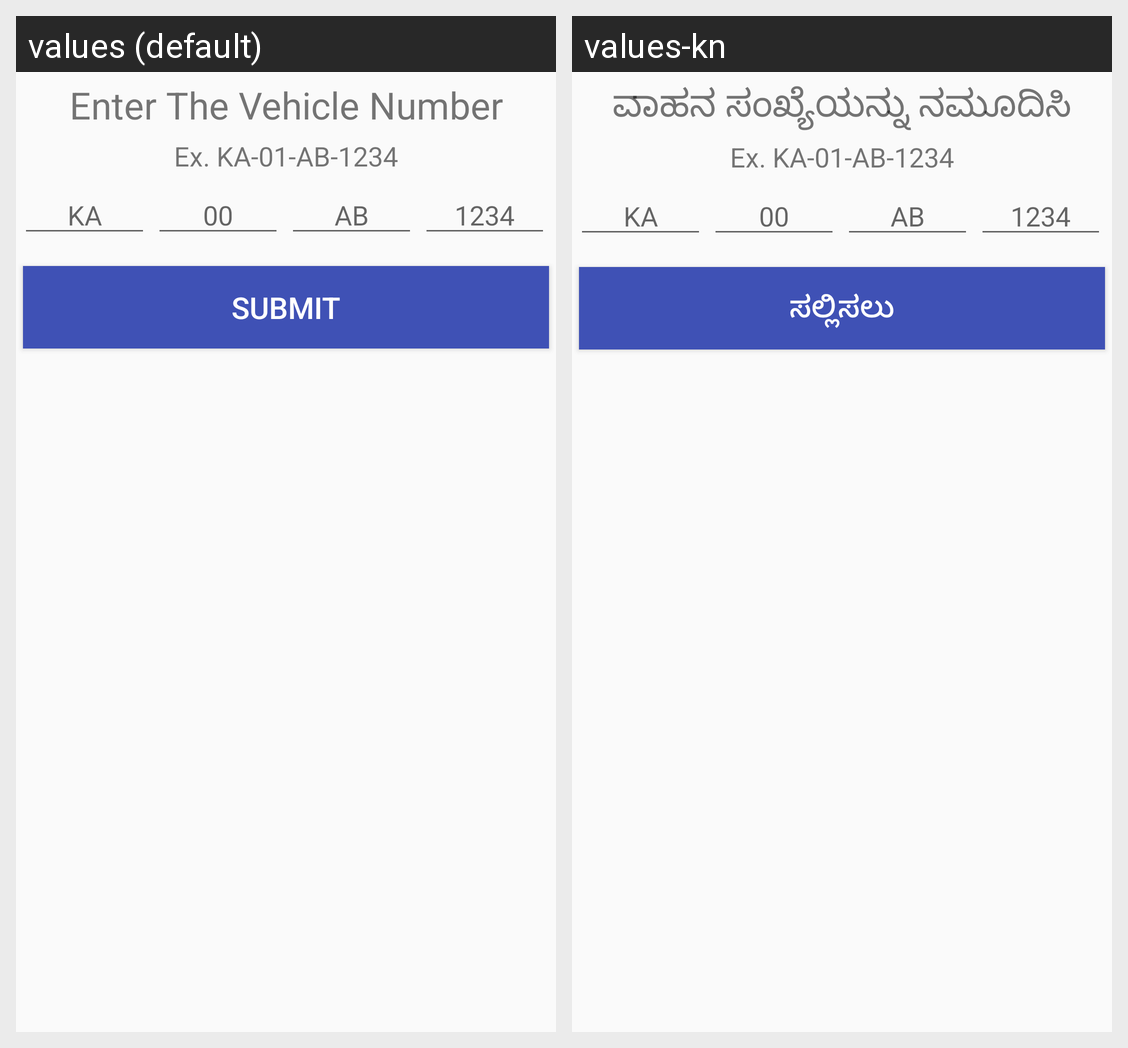

Strings drawn on this Android screen and how each of the app's shown locales translates them:
Android screen res/layout/fragment_new_vehicle.xml rendered under 2 locales, left to right: values (default), values-kn. Device: Nexus 5 (rendered at 1080×1920; each locale shown at half size, 540×960, under a caption strip naming it); theme AppTheme.
Strings drawn on this screen, with the default value and each locale's value (text and hints the layout hard-codes, and strings that could not be matched under every locale, appear in the picture but are not listed):

enter_veh_no
  values: Enter The Vehicle Number
  values-kn: ವಾಹನ ಸಂಖ್ಯೆಯನ್ನು ನಮೂದಿಸಿ

submit
  values: Submit
  values-kn: ಸಲ್ಲಿಸಲು
